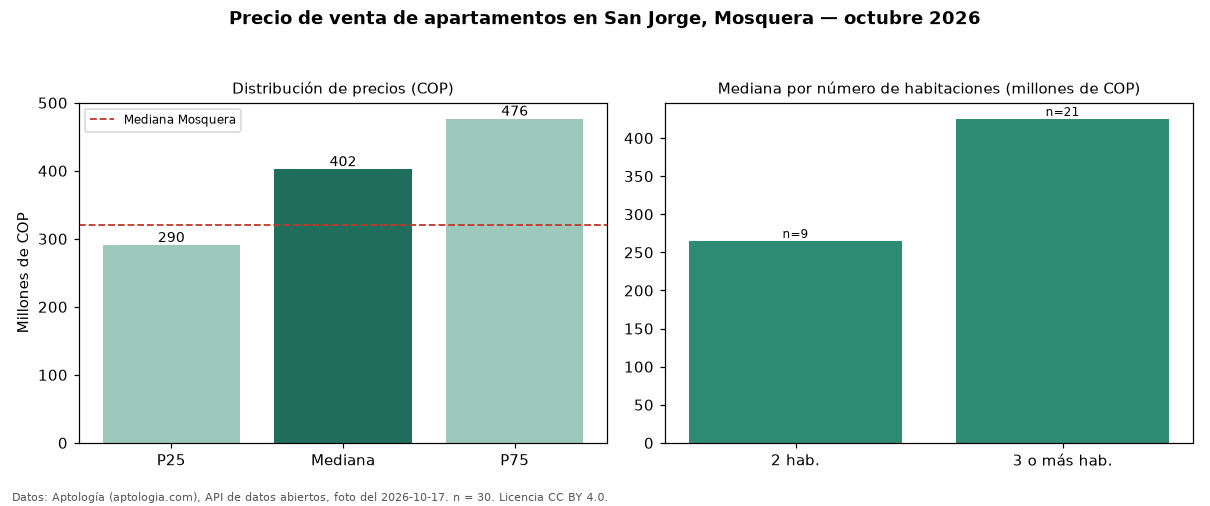

Source data for this figure (header and first rows):
seccion, metrica, valor_cop, n
precio, p25, 290435000, 30
precio, mediana, 402000000, 30
precio, p75, 476250000, 30
precio, minimo, 220000000, 30
precio, maximo, 721182935, 30
parqueadero, avisos_con_parqueadero, 26, 30
parqueadero, mediana_con_parqueadero, 402000000, 26
habitaciones, 2, 265000000, 9
habitaciones, 3+, 425100000, 21
ciudad, mediana_ciudad, 320000000, 
fuente, fecha_foto, 2026-10-17, 
fuente, atribucion, https://www.aptologia.com/venta/mosquera…, 
